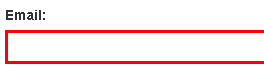
Task: Robotic Enterprise Framework
Workflow: ACME_Login

Step 1: type [in_Username] into the text box 'email'

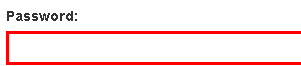
Step 2: type a value into the text box 'password'

Step 3: click on the button (no picture)

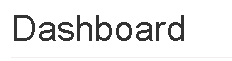
Step 4: find the heading
